Run: headless pygame with SDL's dummy video driver; simulated clock (each Clock.tick advances the game by its frame time, no real sleeping); random seed 0; keys injected as events and as key.get_pressed() state; no mouse input; restart key C tapped at the start of phases 3 and 4.
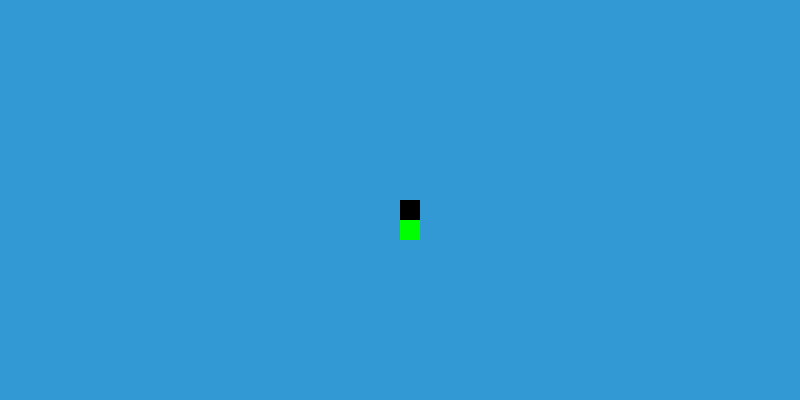
Frame 1 of 4 · flips 1–60 · no input
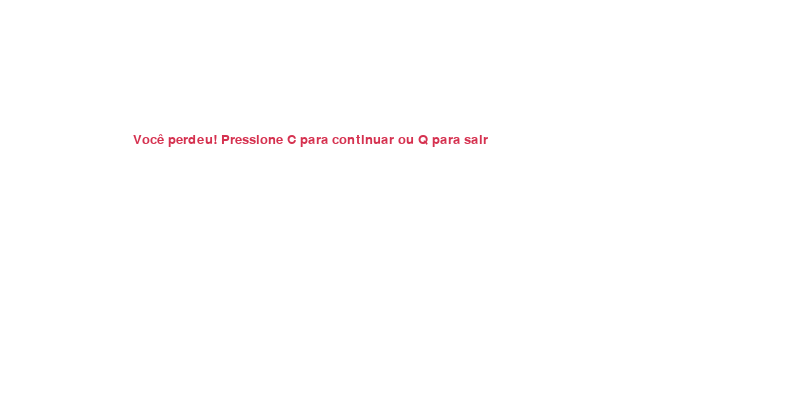
Frame 2 of 4 · flips 61–180 · tapped SPACE, RETURN · held RIGHT (→), D
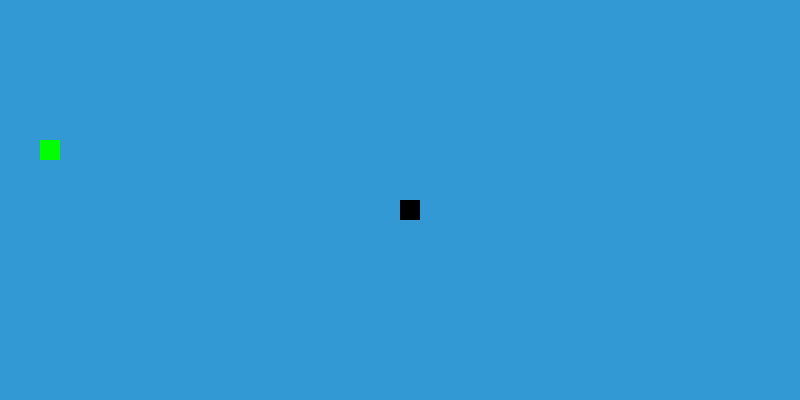
Frame 3 of 4 · flips 181–300 · tapped C · held DOWN (↓), S
Frame 4 of 4 · flips 301–420 · tapped C · held LEFT (←), A, UP (↑), W · screen same as frame 2, image omitted

The pygame program that drew these frames:

# Importa as bibliotecas necessárias
import pygame       # Biblioteca para jogos
import time         # Biblioteca para controlar o tempo (não está sendo usada aqui, mas pode ser útil)
import random       # Para gerar posições aleatórias da comida


# Inicializa todos os módulos do pygame
pygame.init()


# Definição de cores em formato RGB
branco = (255, 255, 255)    # Cor branca
vermelho = (213, 50, 80)    # Cor vermelha (mensagens de fim de jogo)
preto = (0, 0, 0)           # Cor preta (cor da cobrinha)
azul = (50, 153, 213)       # Cor de fundo da tela
verde = (0, 255, 0)         # Cor da comida

# Define as dimensões da janela do jogo
largura = 800
altura = 400
# Cria a janela com essas dimensões
tela = pygame.display.set_mode((largura, altura))
# Define o título da janela
pygame.display.set_caption('Jogo da Cobrinha')

# Define o tamanho de cada "bloco" da cobra (pixels)
tamanho_bloco = 20
# Define a velocidade de atualização da tela (FPS)
velocidade = 15

# Define a fonte e tamanho do texto usado nas mensagens
fonte = pygame.font.SysFont("bahnschrift", 20)

# Cria um relógio para controlar o tempo de jogo
relogio = pygame.time.Clock()

# Função que exibe uma mensagem na tela (ex: fim de jogo)
def mensagem(msg, cor):
    texto = fonte.render(msg, True, cor)  # Renderiza o texto com a cor desejada
    tela.blit(texto, [largura / 6, altura / 3])  # Posiciona o texto na tela

# Função para desenhar a cobrinha na tela
def desenhar_cobra(bloco, lista_cobra):
    for x in lista_cobra:
        pygame.draw.rect(tela, preto, [x[0], x[1], bloco, bloco])  # Desenha cada parte da cobra

# Função principal do jogo
def jogo():
    fim_jogo = False         # Controla quando o jogo deve encerrar
    game_over = False        # Controla quando o jogador perde

    # Posição inicial da cobra (centro da tela)
    x = largura / 2
    y = altura / 2

    # Mudança inicial de direção (parado)
    x_mudanca = 0
    y_mudanca = 0

    # Lista que guarda as posições da cobra
    lista_cobra = []
    comprimento_cobra = 1    # Começa com 1 bloco

    # Gera a posição da comida aleatoriamente na tela
    comida_x = round(random.randrange(0, largura - tamanho_bloco) / 20.0) * 20.0
    comida_y = round(random.randrange(0, altura - tamanho_bloco) / 20.0) * 20.0

    # Loop principal do jogo
    while not fim_jogo:

        # Loop de fim de jogo (quando o jogador perde)
        while game_over:
            tela.fill(branco)  # Preenche a tela de branco
            mensagem("Você perdeu! Pressione C para continuar ou Q para sair", vermelho)
            pygame.display.update()  # Atualiza a tela com a mensagem

            for event in pygame.event.get():
                if event.type == pygame.KEYDOWN:  # Se o jogador apertar uma tecla
                    if event.key == pygame.K_q:   # Sair do jogo
                        fim_jogo = True
                        game_over = False
                    if event.key == pygame.K_c:   # Reiniciar o jogo
                        jogo()

        # Loop de eventos do pygame (movimentação, fechar janela, etc.)
        for event in pygame.event.get():
            if event.type == pygame.QUIT:
                fim_jogo = True  # Fecha o jogo se clicar no X da janela
            if event.type == pygame.KEYDOWN:
                # Define a direção da cobra com as teclas do teclado
                if event.key == pygame.K_LEFT:
                    x_mudanca = -tamanho_bloco
                    y_mudanca = 0
                elif event.key == pygame.K_RIGHT:
                    x_mudanca = tamanho_bloco
                    y_mudanca = 0
                elif event.key == pygame.K_UP:
                    y_mudanca = -tamanho_bloco
                    x_mudanca = 0
                elif event.key == pygame.K_DOWN:
                    y_mudanca = tamanho_bloco
                    x_mudanca = 0

        # Atualiza a posição da cabeça da cobra
        x += x_mudanca
        y += y_mudanca

        # Se sair da tela, perde o jogo
        if x >= largura or x < 0 or y >= altura or y < 0:
            game_over = True

        # Preenche o fundo da tela
        tela.fill(azul)
        # Desenha a comida na tela
        pygame.draw.rect(tela, verde, [comida_x, comida_y, tamanho_bloco, tamanho_bloco])

        # Atualiza a posição da cabeça da cobra
        cabeca_cobra = [x, y]
        lista_cobra.append(cabeca_cobra)  # Adiciona a nova posição à lista

        # Se o tamanho da lista for maior que o comprimento, remove o último
        if len(lista_cobra) > comprimento_cobra:
            del lista_cobra[0]

        # Verifica se a cobra bateu em si mesma
        for parte in lista_cobra[:-1]:
            if parte == cabeca_cobra:
                game_over = True

        # Desenha a cobra com base na lista de posições
        desenhar_cobra(tamanho_bloco, lista_cobra)

        # Atualiza a tela
        pygame.display.update()

        # Verifica se a cobra comeu a comida
        if x == comida_x and y == comida_y:
            comida_x = round(random.randrange(0, largura - tamanho_bloco) / 20.0) * 20.0
            comida_y = round(random.randrange(0, altura - tamanho_bloco) / 20.0) * 20.0
            comprimento_cobra += 1  # Aumenta o tamanho da cobra

        # Controla a velocidade do jogo
        relogio.tick(velocidade)

    # Encerra o pygame e o programa
    pygame.quit()
    quit()

# Inicia o jogo chamando a função principal
jogo()
